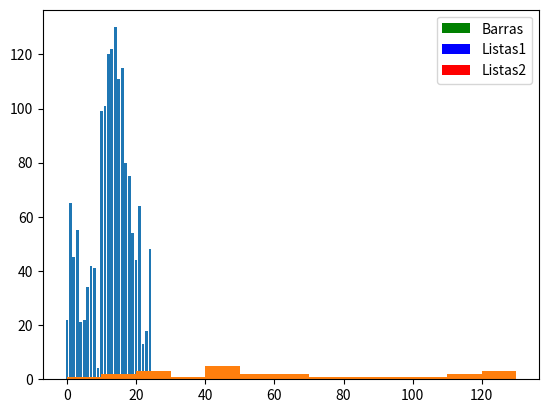

The matplotlib source for this figure:
#Gráfico de Barras

import matplotlib as mpl

import matplotlib.pyplot as plt

x1 = [2, 4, 6, 8, 10]
y1 = [6, 7, 8, 2, 4]

plt.bar(x1, y1, label = 'Barras', color = 'green')
plt.legend()
plt.show()

x2 = [1,3,5,7,9]
y2 = [7,8,2,4,2]

plt.bar(x1, y1, label = 'Listas1', color = 'blue')
plt.bar(x2, y2, label = 'Listas2', color = 'red')
plt.legend()
plt.show()

idades = [22, 65, 45, 55, 21, 22, 34, 42, 41, 4, 99, 101, 120, 122, 130, 111, 115, 80, 75, 54, 44, 64, 13, 18, 48]

ids = [x for x in range(len(idades))]

print(ids)

plt.bar(ids, idades)
plt.show()

bins = [0, 10, 20, 30, 40, 50, 60, 70, 80, 90, 100, 110, 120, 130]

plt.hist(idades, bins, histtype = 'bar', rwidth = 0.8)
plt.show()

plt.hist(idades, bins, histtype = 'stepfilled', rwidth = 0.8)
plt.show()